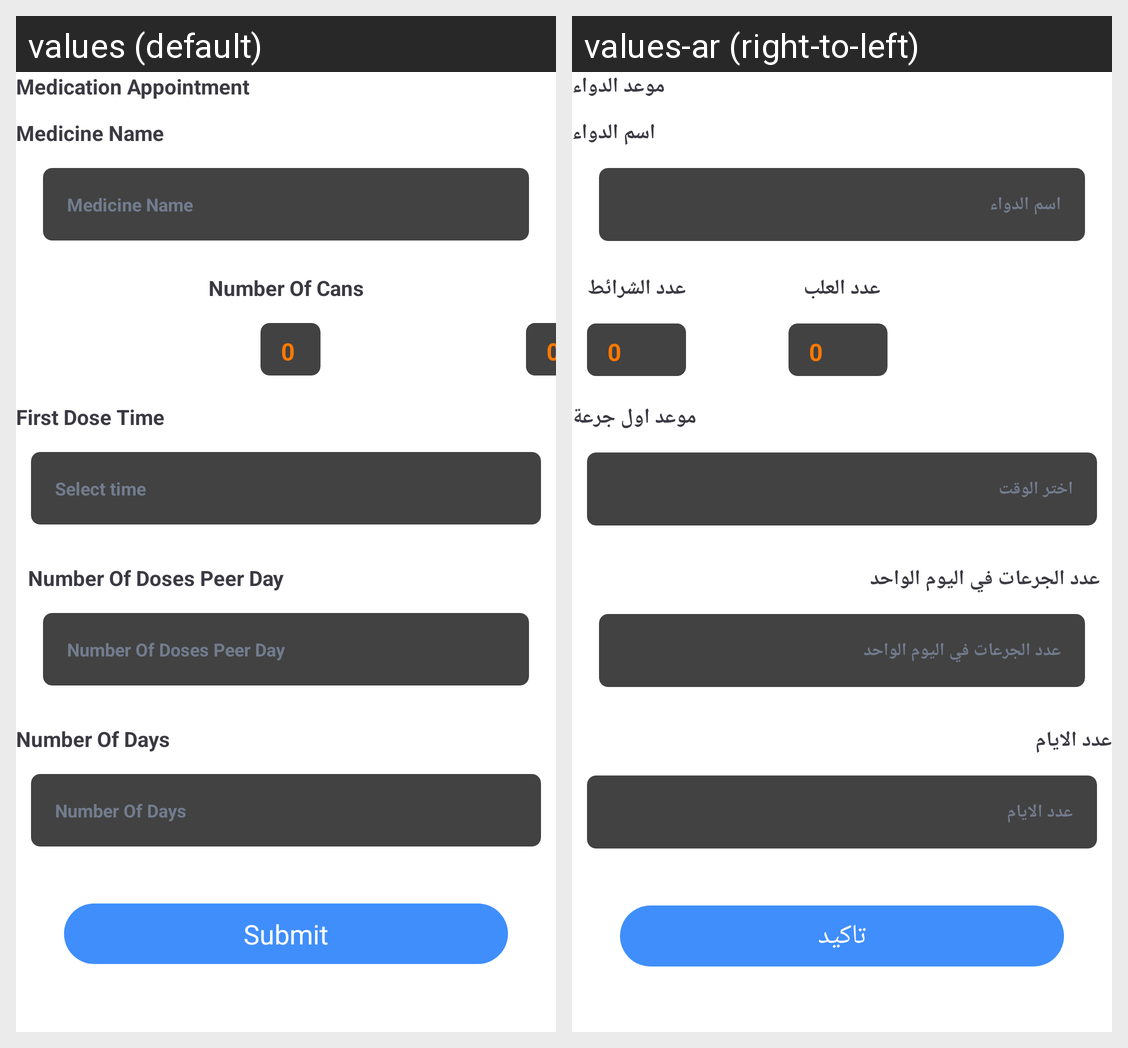

The Android screen above is rendered under two locales of the same app. Produce the string resources it draws, with the default and per-locale values.
Android screen res/layout/organizer_medication_detail.xml rendered under 2 locales, left to right: values (default), values-ar (right-to-left). Device: Nexus 5 (rendered at 1080×1920; each locale shown at half size, 540×960, under a caption strip naming it); theme AppTheme.
Strings drawn on this screen, with the default value and each locale's value (text and hints the layout hard-codes, and strings that could not be matched under every locale, appear in the picture but are not listed):

medication_appointment
  values: Medication Appointment
  values-ar: موعد الدواء

medicine_name
  values: Medicine Name
  values-ar: اسم الدواء

number_of_cans
  values: Number Of Cans
  values-ar: عدد العلب

first_dose_time
  values: First Dose Time
  values-ar: موعد اول جرعة

select_time
  values: Select time
  values-ar: اختر الوقت

number_of_doses_pee_day
  values: Number Of Doses Peer Day
  values-ar: عدد الجرعات في اليوم الواحد

number_of_days
  values: Number Of Days
  values-ar: عدد الايام

submit
  values: Submit
  values-ar: تاكيد
